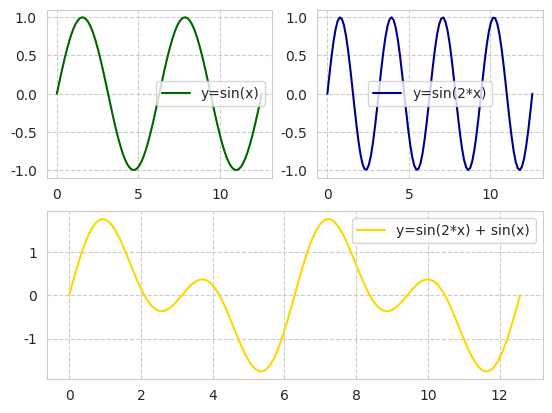
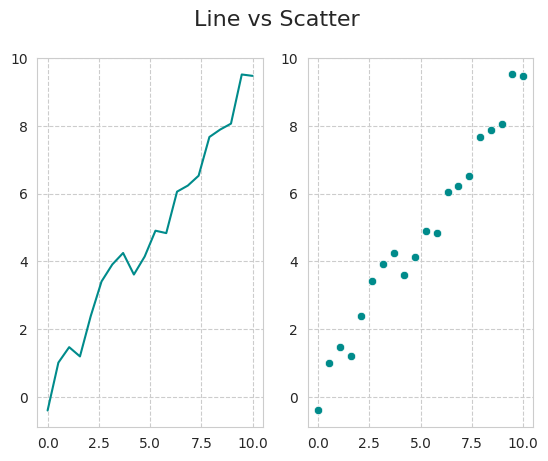
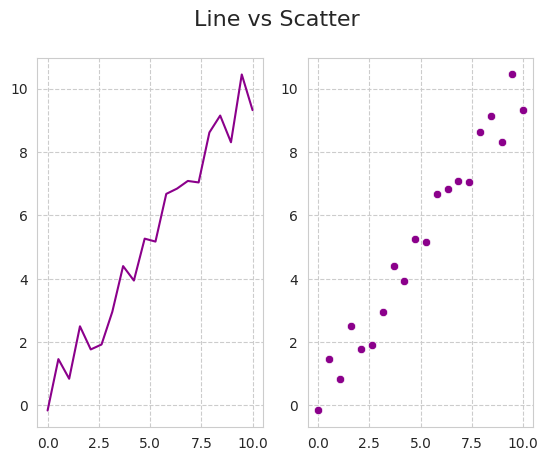
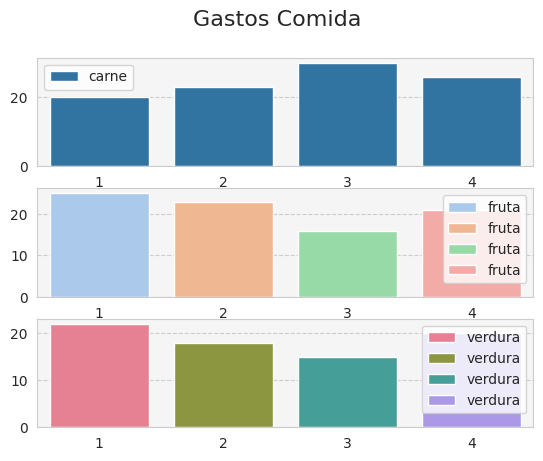

Write the Python code that produced these figures, in order.
#!/usr/bin/env python
'''
Seaborn [Python]
Ejemplos de clase
---------------------------
Autor: Inove Coding School
Version: 1.1

Descripcion:
Programa creado para mostrar ejemplos prácticos de los visto durante la clase
'''

__author__ = "Inove Coding School"
__email__ = "alumnos@inove.com.ar"
__version__ = "1.1"

import numpy as np
import matplotlib.pyplot as plt
import matplotlib.gridspec as gridspec
import seaborn as sns

# Defino el estilo para todos los gráficos
sns.set_style("whitegrid", {'grid.linestyle': '--'})


def line_plot():
    # Demostracion de line plot junto con gird layout
    gs = gridspec.GridSpec(2, 2)     # (row, col)
    fig = plt.figure()
    ax1 = fig.add_subplot(gs[0, 0])  # row 0, col 0
    ax2 = fig.add_subplot(gs[0, 1])  # row 0, col 1
    ax3 = fig.add_subplot(gs[1, :])  # row 1, toma todas las col

    x = np.linspace(0, 4*np.pi, 100)

    sns.lineplot(x=x, y=np.sin(x), color='darkgreen', label='y=sin(x)', ax=ax1)
    ax1.legend()

    sns.lineplot(x=x, y=np.sin(2*x), color='darkblue', label='y=sin(2*x)', ax=ax2)
    ax2.legend()

    sns.lineplot(x=x, y=np.sin(2*x) + np.sin(x), color='gold',
                 label='y=sin(2*x) + sin(x)', ax=ax3
                 )
    ax3.legend()
    plt.show()


def scatter_plot():
    # Demostración de la utilidad del scatter plot
    # Generaremos una linea y=x con ruido sumando
    # valores aleatorios uniformes en cada punto
    sample_size = 20
    x = np.linspace(0, 10, sample_size)
    y = x + np.random.uniform(-1, 1, sample_size)

    fig = plt.figure()
    fig.suptitle('Line vs Scatter', fontsize=16)
    ax1 = fig.add_subplot(1, 2, 1)
    ax2 = fig.add_subplot(1, 2, 2)

    sns.lineplot(x=x, y=y, color='darkcyan', ax=ax1)
    sns.scatterplot(x=x, y=y, color='darkcyan', ax=ax2)
    plt.show(block=False)

    np.random.shuffle(x)
    y = x + np.random.uniform(-1, 1, sample_size)

    fig = plt.figure()
    fig.suptitle('Line vs Scatter', fontsize=16)
    ax1 = fig.add_subplot(1, 2, 1)
    ax2 = fig.add_subplot(1, 2, 2)

    sns.lineplot(x=x, y=y, color='darkmagenta', ax=ax1)
    sns.scatterplot(x=x, y=y, color='darkmagenta', ax=ax2)
    plt.show()


def bar_plot():
    # Utilizar el gráfico de barras para comparar el consumo
    # de productos por trimestre
    trimestres = [1, 2, 3, 4]
    trimestres_label = ['En-Mar', 'Abr-Jun', 'Jul-Sep', 'Oct-Dic']
    carne = [20, 23, 30, 26]
    fruta = [25, 23, 16, 21]
    verdura = [22, 18, 15, 20]

    fig = plt.figure()
    fig.suptitle('Gastos Comida', fontsize=16)
    ax1 = fig.add_subplot(3, 1, 1)
    ax2 = fig.add_subplot(3, 1, 2)
    ax3 = fig.add_subplot(3, 1, 3)

    sns.barplot(x=trimestres, y=carne, label='carne', ax=ax1)
    ax1.set_facecolor('whitesmoke')
    ax1.legend()

    sns.barplot(x=trimestres, y=fruta, label='fruta', palette="pastel", ax=ax2)
    ax2.set_facecolor('whitesmoke')
    ax2.legend()

    sns.barplot(x=trimestres, y=verdura, label='verdura', palette='husl', ax=ax3)
    ax3.set_facecolor('whitesmoke')
    ax3.legend()
    plt.show()


if __name__ == '__main__':
    print("Bienvenidos a otra clase de Inove con Python")
    # ---------------- Tipos de gráficos ---------------- #
    line_plot()
    scatter_plot()
    bar_plot()
    # --------------------------------------------------- #
